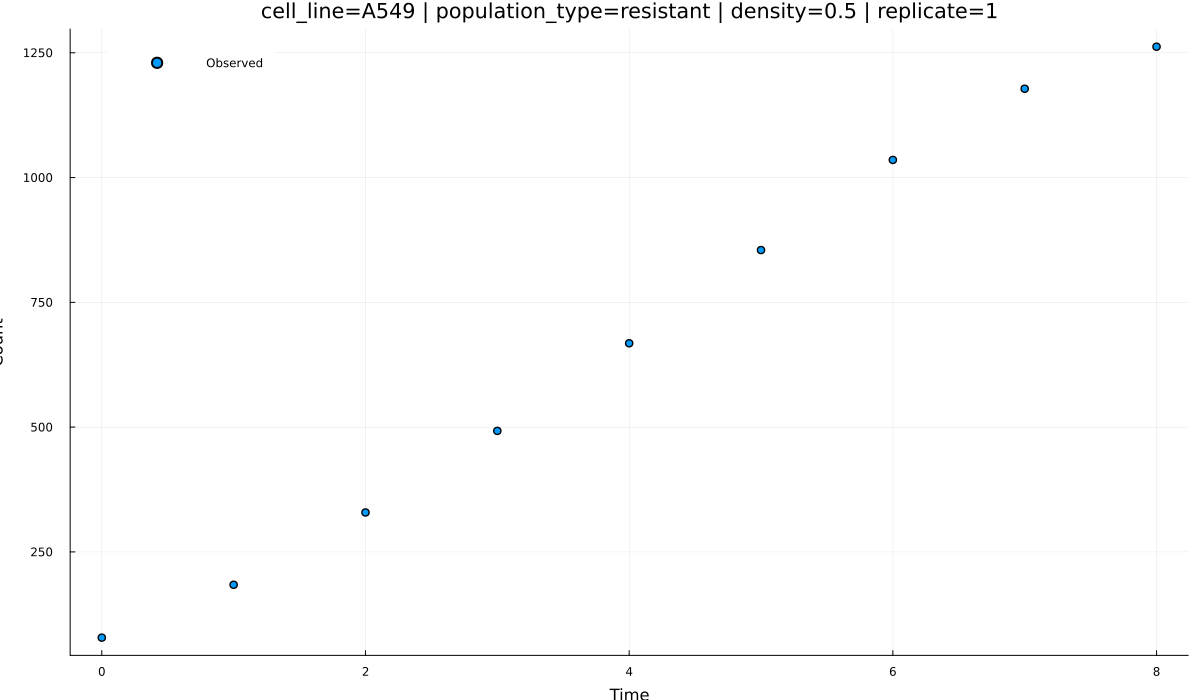

The table this chart was drawn from, first rows:
time, observed, density, population_type, replicate, cell_line, pred_gompertz_growth, pred_logistic_growth
0.0, 78.24, 0.5, resistant, 1, A549, 78.24, 78.24
1.0, 184.2, 0.5, resistant, 1, A549, 172.6, 136.4
2.0, 329, 0.5, resistant, 1, A549, 312.2, 229.1
3.0, 492.5, 0.5, resistant, 1, A549, 486.3, 363.7
4.0, 668, 0.5, resistant, 1, A549, 677.5, 534.6
5.0, 854.7, 0.5, resistant, 1, A549, 868.4, 718.3
6.0, 1035, 0.5, resistant, 1, A549, 1046, 883.4
7.0, 1178, 0.5, resistant, 1, A549, 1202, 1010
8.0, 1262, 0.5, resistant, 1, A549, 1333, 1095
